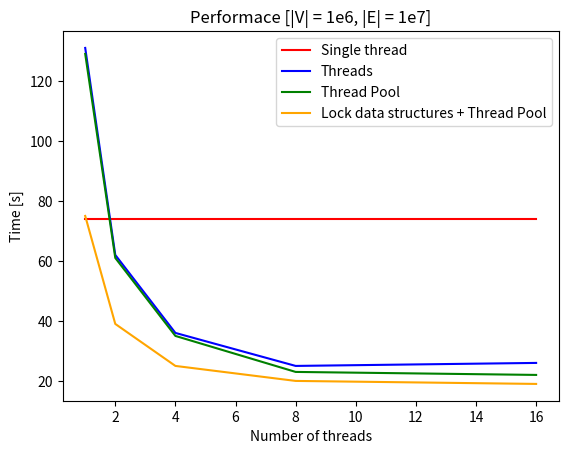

Source code (Python):
import matplotlib.pyplot as plt

plt.xlabel('Number of threads')
plt.ylabel('Time [s]')
plt.title('Performace [|V| = 1e6, |E| = 1e7]')
plt.plot([1, 2, 4, 8, 16], [74, 74, 74, 74, 74], color='red')
plt.plot([1, 2, 4, 8, 16], [131, 62, 36, 25, 26], color='blue')
plt.plot([1, 2, 4, 8, 16], [129, 61, 35, 23, 22], color='green')
plt.plot([1, 2, 4, 8, 16], [75, 39, 25, 20, 19], color='orange')
plt.legend(['Single thread', 'Threads', 'Thread Pool', 'Lock data structures + Thread Pool'])
plt.show()